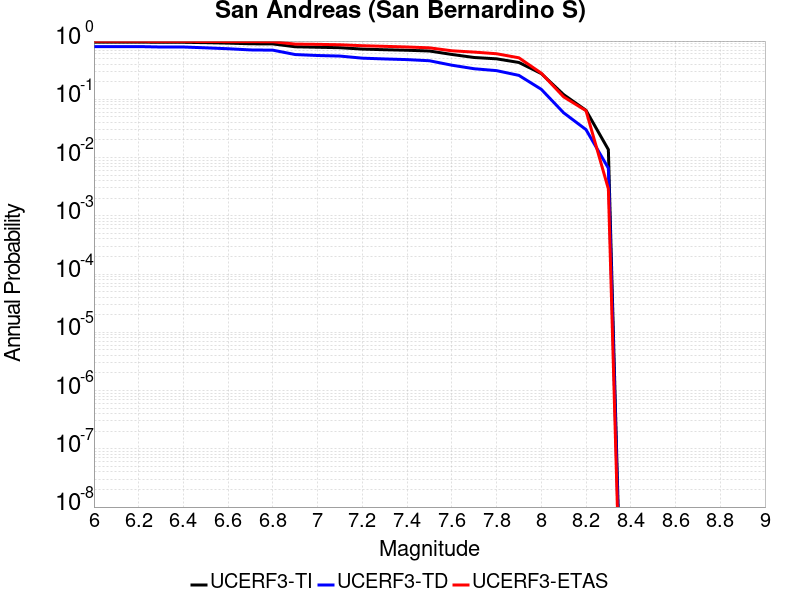

The table this chart was drawn from, first rows:
Magnitude, UCERF3-TI Prob, UCERF3-TD Prob, UCERF3-ETAS Prob
6.0, 0.96, 0.8044, 0.9913
6.1, 0.96, 0.8044, 0.9913
6.2, 0.96, 0.8044, 0.9913
6.3, 0.9529, 0.7905, 0.9884
6.4, 0.9529, 0.7905, 0.9884
6.5, 0.9385, 0.7653, 0.9826
6.6, 0.9217, 0.7382, 0.9797
6.7, 0.8982, 0.7044, 0.9768
6.8, 0.8929, 0.6976, 0.9739
6.9, 0.7977, 0.5867, 0.887
7.0, 0.7832, 0.5651, 0.8783
7.1, 0.7688, 0.5524, 0.8638
7.2, 0.7281, 0.5087, 0.8319
7.3, 0.7097, 0.4932, 0.8116
7.4, 0.6953, 0.4804, 0.7913
7.5, 0.675, 0.4592, 0.7652
7.6, 0.5891, 0.3852, 0.6812
7.7, 0.5223, 0.3348, 0.6464
7.8, 0.4955, 0.3107, 0.6058
7.9, 0.4289, 0.2575, 0.5159
8.0, 0.2768, 0.1486, 0.2812
8.1, 0.1205, 0.05868, 0.1101
8.2, 0.06469, 0.0302, 0.06377
8.3, 0.01369, 0.006563, 0.002899
